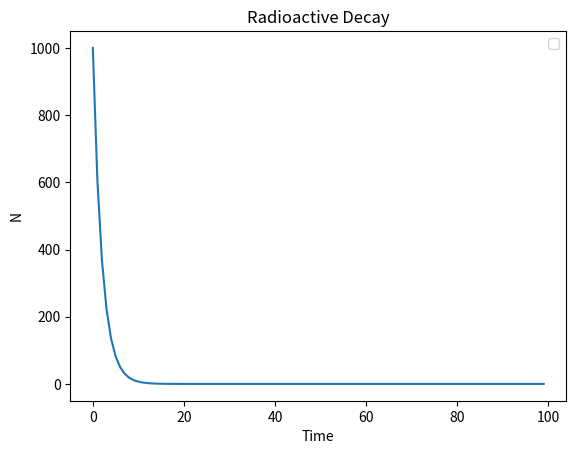

Here is the Python script that generated this plot:
# -*- coding: utf-8 -*-
"""
Radioactive Decay

Radioactive decay occurs when unstable nuclei spontaneously breakdown into more
stable nuclei in a process that releases energy and matter from the nucleus.
The radioactive decay rate describes the average number of decays that occur
per unit time. The formula for the decay rate is as follows:

                                dN/dt = -λ * N

Where:
    
dN/dt - The first order differential of the number of nuclei with respect to time
λ - The decay constant
N - The number of nuclei

This programme will use odeint to differentiate the equation, and matplotlib to
plot the decay rate.
"""

# Import libraries/modules
from scipy.integrate import odeint
from matplotlib import pyplot as plt
import numpy as np

# Variables:
lmbda = 0.5                # Decay constant (lambda)
N0 = 1000                  # Initial number of atoms

ti = 0                     # Start time
tf = 100                   # End time
t = np.arange(ti, tf, 1)   # List of time values from ti to tf in steps of 1

# Slope function
def slope(N, t, lmbda):
    '''
    Calculate the slope for the radioactive decay equation
    
    ...
    
    Parameters
    ----------
    N : TYPE - Integar
        DESCRIPTION - Number of undecayed nuclei
    t : TYPE - Integar
        DESCRIPTION - Time variable
    lmbda : TYPE - Float
        DESCRIPTION - Decay constant

    Returns
    -------
    TYPE - Float
        DESCRIPTION - The rate of decay
    '''
    # Calculate and return the slope
    return -lmbda * N

# Differentiate using odeint
y = odeint(slope, N0, t, args=(lmbda,))

# Pyplot graph:
# Set x-axis label
plt.xlabel('Time')
# Set y-axis label
plt.ylabel('N')
# Set graph title
plt.title('Radioactive Decay')
# Plot N vs t
plt.plot(t, y)
# Display legend
plt.legend(loc='best')
